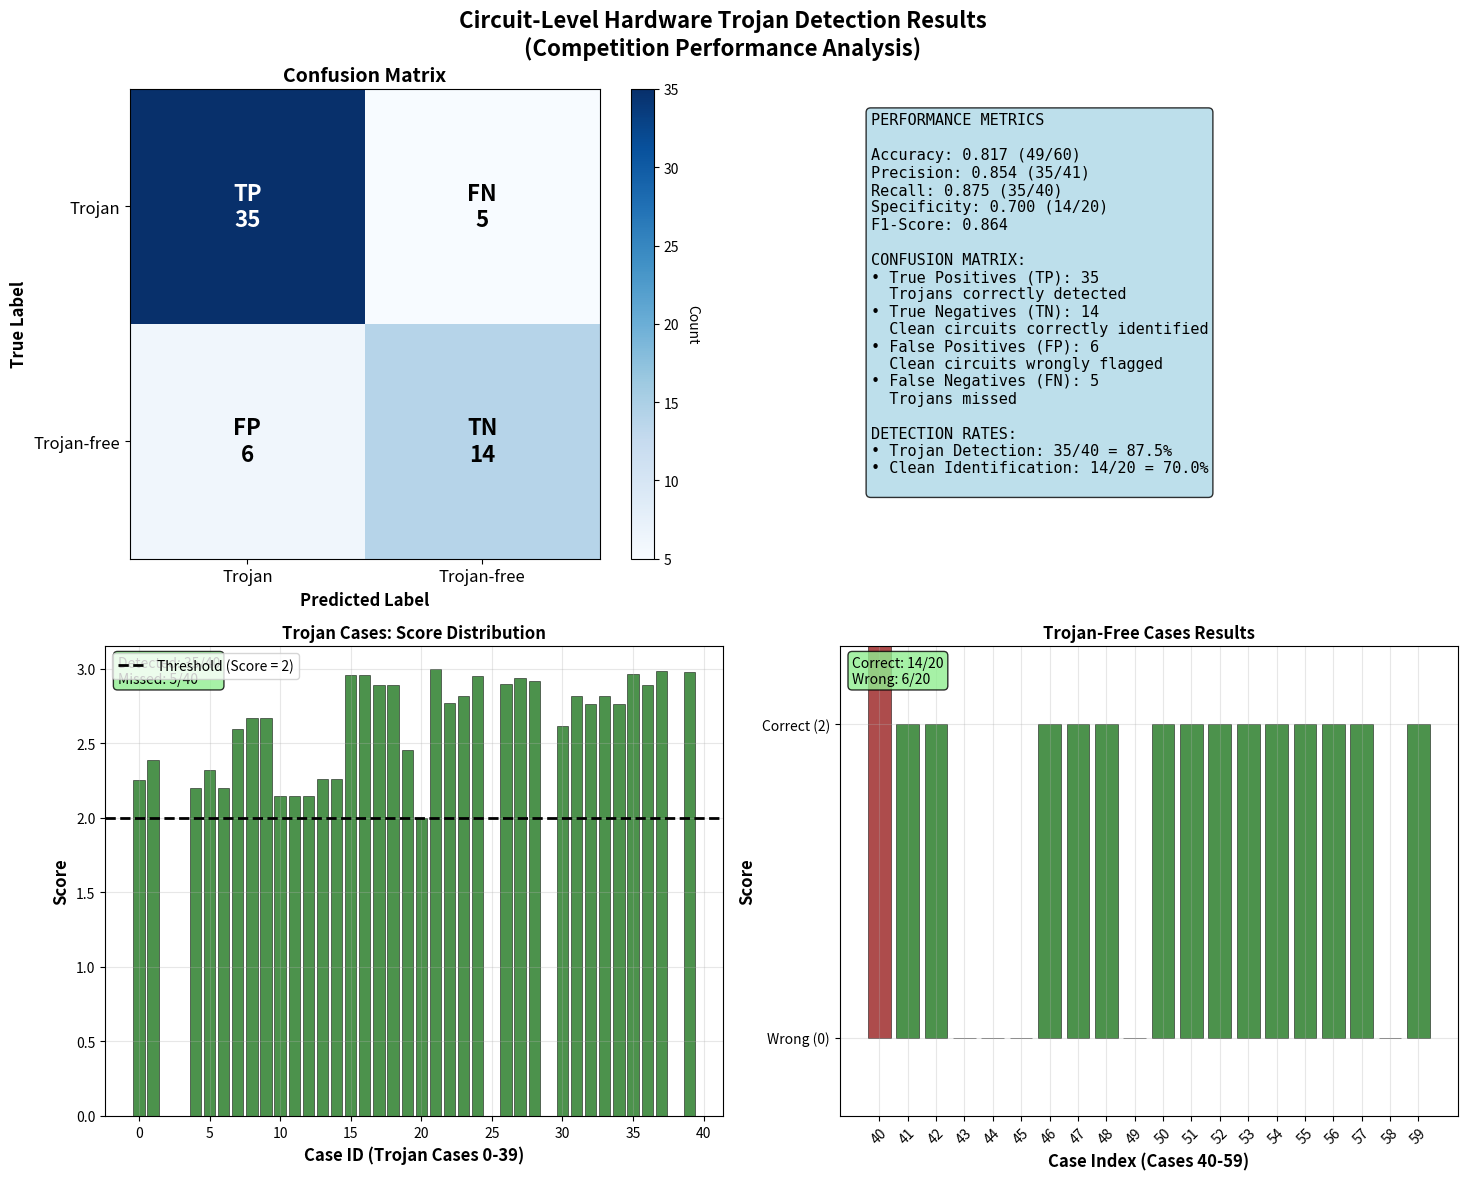

Generate this figure with matplotlib: (Note: this script raises an exception after producing the figure.)
#!/usr/bin/env python3
"""
Circuit-Level Confusion Matrix Generator
Based on Competition Results
"""

import numpy as np
import matplotlib.pyplot as plt

# Competition results scores
# Cases 0-39: Trojan cases (score >= 2 means correctly detected)
# Cases 40-59: Trojan-free cases (score = 2 means correctly identified as clean, score = 0 means false positive)
score = [2.2526, 2.3843, 0, 0, 2.1984, 2.3226, 2.1976, 2.594, 2.6652, 2.6652, 2.1459, 2.1449, 2.1481, 2.2615, 2.2599, 2.955, 2.9548, 2.8925, 2.8928, 2.4511, 2, 3, 2.7723, 2.8158, 2.9535, 0, 2.896, 2.9383, 2.9154, 0, 2.6154, 2.814, 2.7652, 2.814, 2.7652, 2.9618, 2.8899, 2.9812, 0, 2.975, 2.8, 2, 2, 0, 0, 0, 2, 2, 2, 0, 2, 2, 2, 2, 2, 2, 2, 2, 0, 2]

def analyze_circuit_results():
    """
    Analyze circuit-level results and create confusion matrix.
    """
    # Initialize counters
    TP = TN = FP = FN = 0
    
    # Detailed analysis for each case
    trojan_cases = []
    free_cases = []
    
    # Analyze cases 0-39 (Trojan cases)
    for case_id in range(40):
        case_score = score[case_id]
        if case_score >= 2:
            TP += 1  # True Positive: Correctly detected trojan
            status = "TP"
        else:
            FN += 1  # False Negative: Missed trojan
            status = "FN"
        
        trojan_cases.append({
            'case_id': case_id,
            'score': case_score,
            'status': status
        })
    
    # Analyze cases 40-59 (Trojan-free cases)
    for case_id in range(40, 60):
        case_score = score[case_id]
        if case_score == 2:
            TN += 1  # True Negative: Correctly identified as clean
            status = "TN"
        else:
            FP += 1  # False Positive: Incorrectly flagged as trojan
            status = "FP"
        
        free_cases.append({
            'case_id': case_id,
            'score': case_score,
            'status': status
        })
    
    return TP, TN, FP, FN, trojan_cases, free_cases

def create_confusion_matrix_plot(TP, TN, FP, FN, trojan_cases, free_cases):
    """
    Create comprehensive confusion matrix visualization.
    """
    # Calculate metrics
    total = TP + TN + FP + FN
    accuracy = (TP + TN) / total
    precision = TP / (TP + FP) if (TP + FP) > 0 else 0
    recall = TP / (TP + FN) if (TP + FN) > 0 else 0
    specificity = TN / (TN + FP) if (TN + FP) > 0 else 0
    f1_score = 2 * (precision * recall) / (precision + recall) if (precision + recall) > 0 else 0
    
    # Create confusion matrix with TP in top-left
    cm = np.array([[TP, FN], [FP, TN]])
    
    # Create figure with subplots
    fig, axes = plt.subplots(2, 2, figsize=(15, 12))
    fig.suptitle('Circuit-Level Hardware Trojan Detection Results\n(Competition Performance Analysis)', 
                 fontsize=16, fontweight='bold')
    
    # 1. Main Confusion Matrix
    ax1 = axes[0, 0]
    im = ax1.imshow(cm, interpolation='nearest', cmap='Blues')
    
    # Add colorbar
    cbar = ax1.figure.colorbar(im, ax=ax1)
    cbar.ax.set_ylabel('Count', rotation=-90, va="bottom")
    
    # Add text annotations with TP in top-left
    thresh = cm.max() / 2.
    labels = [['TP', 'FN'], ['FP', 'TN']]
    for i in range(2):
        for j in range(2):
            text = ax1.text(j, i, f'{labels[i][j]}\n{cm[i, j]}',
                           ha="center", va="center",
                           color="white" if cm[i, j] > thresh else "black",
                           fontsize=16, fontweight='bold')
    
    ax1.set_xlim(-0.5, 1.5)
    ax1.set_ylim(-0.5, 1.5) 
    ax1.set_xticks([0, 1])
    ax1.set_yticks([0, 1])
    ax1.set_xticklabels(['Trojan', 'Trojan-free'], fontsize=12)
    ax1.set_yticklabels(['Trojan', 'Trojan-free'], fontsize=12)
    ax1.set_xlabel('Predicted Label', fontsize=12, fontweight='bold')
    ax1.set_ylabel('True Label', fontsize=12, fontweight='bold')
    ax1.set_title('Confusion Matrix', fontsize=14, fontweight='bold')
    ax1.invert_yaxis()  # Invert Y axis to put TP in top-left
    
    # 2. Metrics Panel
    ax2 = axes[0, 1]
    ax2.axis('off')
    metrics_text = f"""PERFORMANCE METRICS

Accuracy: {accuracy:.3f} ({TP+TN}/{total})
Precision: {precision:.3f} ({TP}/{TP+FP})
Recall: {recall:.3f} ({TP}/{TP+FN})
Specificity: {specificity:.3f} ({TN}/{TN+FP})
F1-Score: {f1_score:.3f}

CONFUSION MATRIX:
• True Positives (TP): {TP}
  Trojans correctly detected
• True Negatives (TN): {TN}  
  Clean circuits correctly identified
• False Positives (FP): {FP}
  Clean circuits wrongly flagged
• False Negatives (FN): {FN}
  Trojans missed

DETECTION RATES:
• Trojan Detection: {TP}/40 = {TP/40:.1%}
• Clean Identification: {TN}/20 = {TN/20:.1%}
"""
    
    ax2.text(0.05, 0.95, metrics_text, transform=ax2.transAxes, fontsize=11,
             verticalalignment='top', fontfamily='monospace',
             bbox=dict(boxstyle='round', facecolor='lightblue', alpha=0.8))
    
    # 3. Trojan Cases Score Distribution
    ax3 = axes[1, 0]
    case_ids = [case['case_id'] for case in trojan_cases]
    scores = [case['score'] for case in trojan_cases]
    colors = ['darkgreen' if case['status'] == 'TP' else 'darkred' for case in trojan_cases]
    
    bars = ax3.bar(case_ids, scores, color=colors, alpha=0.7, edgecolor='black', linewidth=0.5)
    ax3.axhline(y=2, color='black', linestyle='--', linewidth=2, label='Threshold (Score = 2)')
    ax3.set_xlabel('Case ID (Trojan Cases 0-39)', fontsize=12, fontweight='bold')
    ax3.set_ylabel('Score', fontsize=12, fontweight='bold')
    ax3.set_title('Trojan Cases: Score Distribution', fontsize=12, fontweight='bold')
    ax3.legend()
    ax3.grid(True, alpha=0.3)
    
    # Add statistics
    ax3.text(0.02, 0.98, f'Detected: {TP}/40\nMissed: {FN}/40', 
             transform=ax3.transAxes, fontsize=10, verticalalignment='top',
             bbox=dict(boxstyle='round', facecolor='lightgreen', alpha=0.8))
    
    # 4. Trojan-Free Cases Results
    ax4 = axes[1, 1]
    free_case_ids = [case['case_id'] for case in free_cases]
    free_scores = [case['score'] for case in free_cases]
    free_colors = ['darkgreen' if case['status'] == 'TN' else 'darkred' for case in free_cases]
    
    x_pos = range(len(free_case_ids))
    bars = ax4.bar(x_pos, free_scores, color=free_colors, alpha=0.7, edgecolor='black', linewidth=0.5)
    ax4.set_xlabel('Case Index (Cases 40-59)', fontsize=12, fontweight='bold')
    ax4.set_ylabel('Score', fontsize=12, fontweight='bold')
    ax4.set_title('Trojan-Free Cases Results', fontsize=12, fontweight='bold')
    ax4.set_ylim(-0.5, 2.5)
    ax4.set_yticks([0, 2])
    ax4.set_yticklabels(['Wrong (0)', 'Correct (2)'])
    ax4.grid(True, alpha=0.3)
    
    # Set x-axis labels
    ax4.set_xticks(x_pos)
    ax4.set_xticklabels([str(cid) for cid in free_case_ids], rotation=45)
    
    # Add statistics
    ax4.text(0.02, 0.98, f'Correct: {TN}/20\nWrong: {FP}/20', 
             transform=ax4.transAxes, fontsize=10, verticalalignment='top',
             bbox=dict(boxstyle='round', facecolor='lightgreen', alpha=0.8))
    
    plt.tight_layout()
    plt.savefig('figures/confusion_matrix.png', dpi=300, bbox_inches='tight')
    print(f"Confusion matrix saved to: figures/confusion_matrix.png")
    plt.show()
    
    return accuracy, precision, recall, specificity, f1_score

def print_detailed_results(TP, TN, FP, FN, trojan_cases, free_cases):
    """
    Print detailed analysis of results.
    """
    print("\n" + "="*80)
    print("DETAILED COMPETITION RESULTS ANALYSIS")
    print("="*80)
    
    # Overall statistics
    total = TP + TN + FP + FN
    accuracy = (TP + TN) / total
    
    print(f"\nOVERALL PERFORMANCE:")
    print(f"  Total Cases: {total}")
    print(f"  Correct Classifications: {TP + TN}")
    print(f"  Incorrect Classifications: {FP + FN}")
    print(f"  Overall Accuracy: {accuracy:.3f} ({accuracy*100:.1f}%)")
    
    # Trojan cases analysis
    print(f"\nTROJAN CASES (0-39) ANALYSIS:")
    print(f"  Successfully Detected (TP): {TP}/40")
    print(f"  Missed (FN): {FN}/40")
    print(f"  Detection Rate: {TP/40:.3f} ({TP/40*100:.1f}%)")
    
    # Show missed trojans
    missed_trojans = [case for case in trojan_cases if case['status'] == 'FN']
    if missed_trojans:
        missed_ids = [case['case_id'] for case in missed_trojans]
        print(f"  Missed Trojan Cases: {missed_ids}")
        avg_missed_score = np.mean([case['score'] for case in missed_trojans])
        print(f"  Average Score of Missed Cases: {avg_missed_score:.3f}")
    
    # Trojan-free cases analysis  
    print(f"\nTROJAN-FREE CASES (40-59) ANALYSIS:")
    print(f"  Correctly Identified (TN): {TN}/20")
    print(f"  False Alarms (FP): {FP}/20")
    print(f"  Specificity: {TN/20:.3f} ({TN/20*100:.1f}%)")
    
    # Show false alarms
    false_alarms = [case for case in free_cases if case['status'] == 'FP']
    if false_alarms:
        false_alarm_ids = [case['case_id'] for case in false_alarms]
        print(f"  False Alarm Cases: {false_alarm_ids}")
    
    # Score distribution analysis
    print(f"\nSCORE DISTRIBUTION:")
    trojan_scores = [case['score'] for case in trojan_cases]
    print(f"  Trojan Cases - Min: {min(trojan_scores):.3f}, Max: {max(trojan_scores):.3f}, Avg: {np.mean(trojan_scores):.3f}")
    
    successful_scores = [case['score'] for case in trojan_cases if case['status'] == 'TP']
    if successful_scores:
        print(f"  Successful Detections - Min: {min(successful_scores):.3f}, Max: {max(successful_scores):.3f}, Avg: {np.mean(successful_scores):.3f}")

def main():
    """
    Main function to generate confusion matrix from competition results.
    """
    print("="*80)
    print("CIRCUIT-LEVEL CONFUSION MATRIX GENERATOR")
    print("Based on Competition Results")
    print("="*80)
    
    # Analyze results
    TP, TN, FP, FN, trojan_cases, free_cases = analyze_circuit_results()
    
    # Generate visualization
    accuracy, precision, recall, specificity, f1_score = create_confusion_matrix_plot(
        TP, TN, FP, FN, trojan_cases, free_cases
    )
    
    # Print detailed analysis
    print_detailed_results(TP, TN, FP, FN, trojan_cases, free_cases)
    
    # Final summary
    print(f"\n" + "="*80)
    print("FINAL METRICS SUMMARY")
    print("="*80)
    print(f"Accuracy: {accuracy:.3f}")
    print(f"Precision: {precision:.3f}")
    print(f"Recall: {recall:.3f}")
    print(f"Specificity: {specificity:.3f}")
    print(f"F1-Score: {f1_score:.3f}")
    
    print(f"\nConfusion Matrix:")
    print(f"             Predicted")
    print(f"          Trojan  Clean")
    print(f"Actual Trojan  {TP:2d}     {FN:2d}")
    print(f"       Clean   {FP:2d}     {TN:2d}")

if __name__ == "__main__":
    main()
